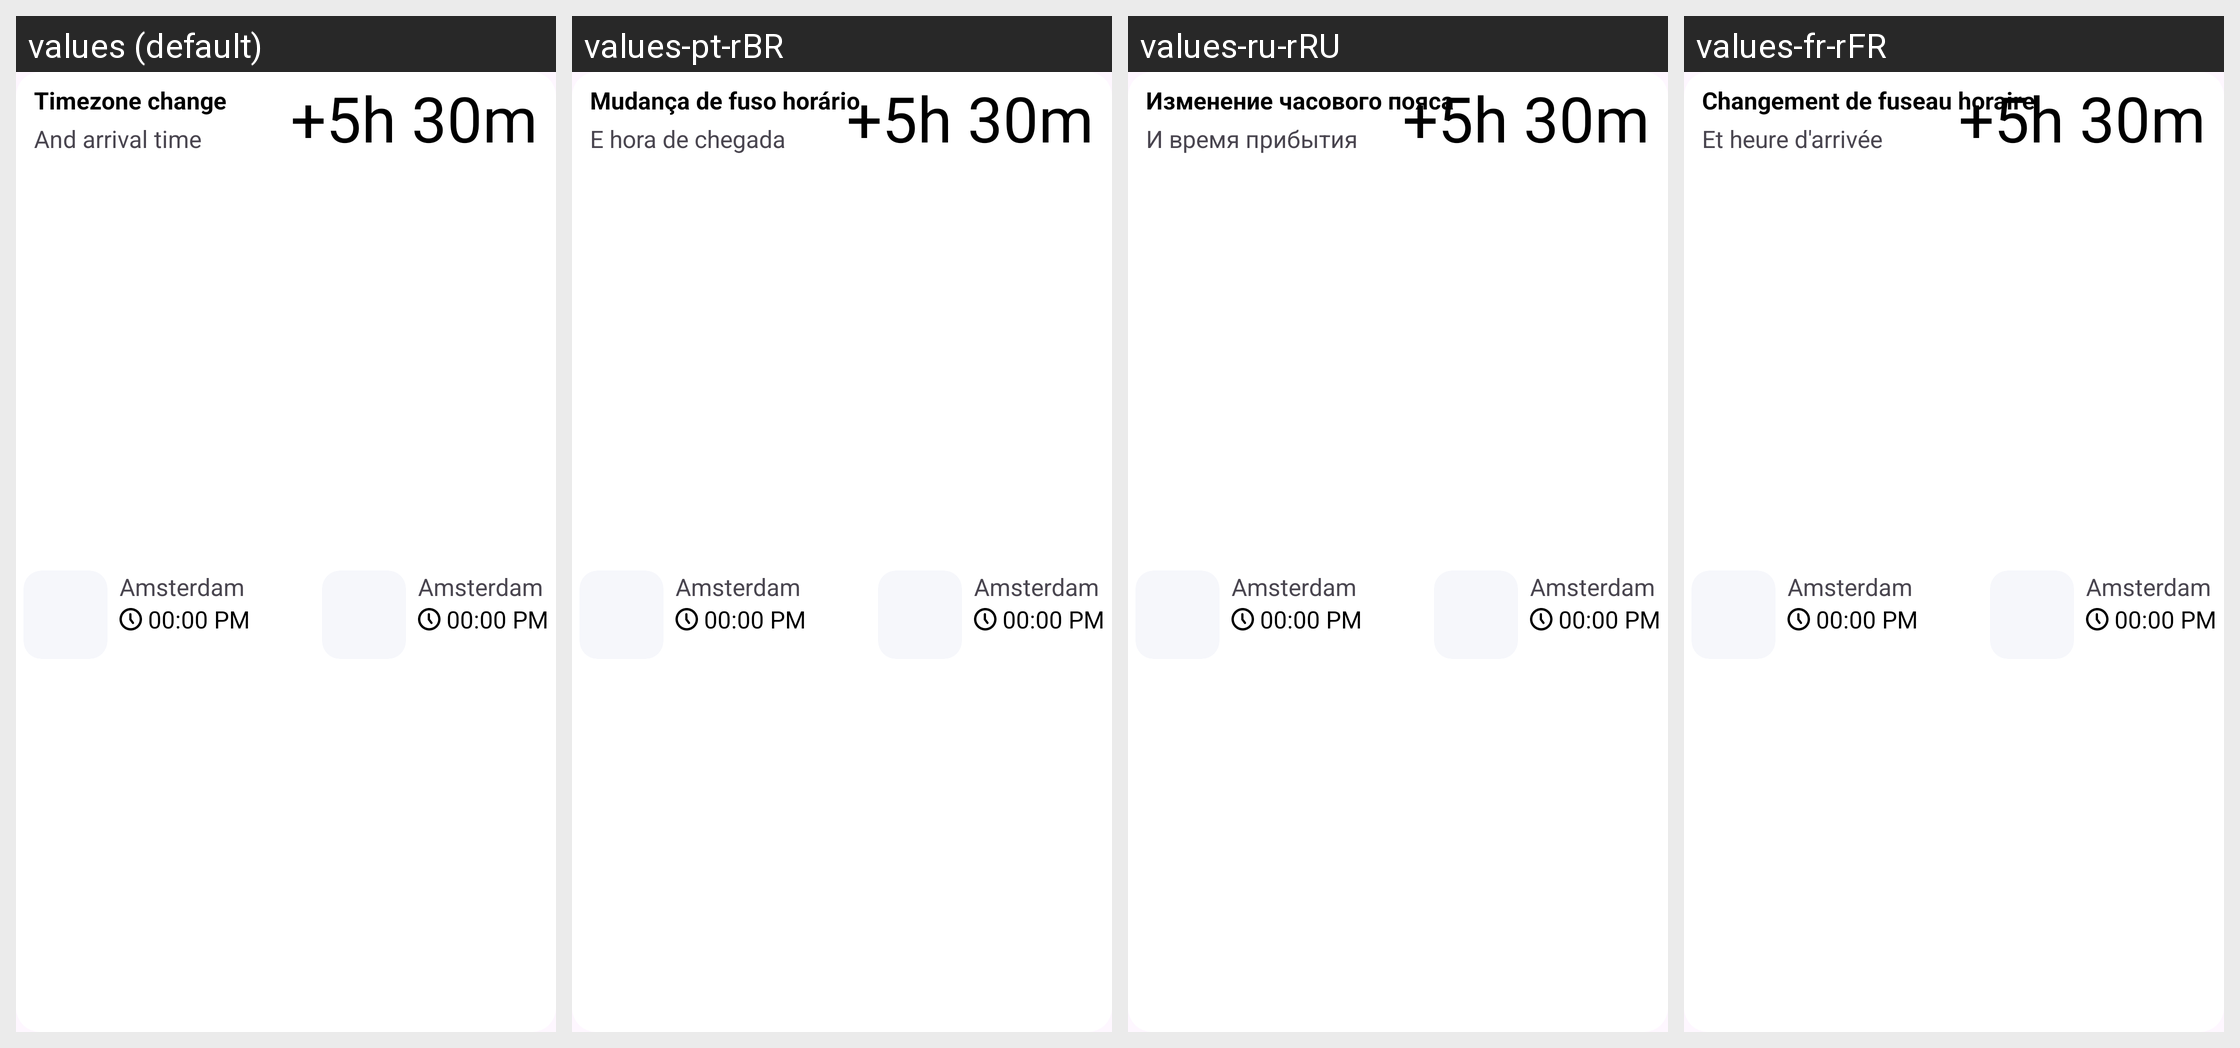

Strings drawn on this Android screen and how each of the app's shown locales translates them:
Android screen res/layout/flight_details_destination_timezone.xml rendered under 4 locales, left to right: values (default), values-pt-rBR, values-ru-rRU, values-fr-rFR. Device: Nexus 5 (rendered at 1080×1920; each locale shown at half size, 540×960, under a caption strip naming it); theme AppTheme.
Other locales in the repository, not shown: values-af, values-am, values-ar, values-as, values-az, values-be, values-bg, values-bg-rBG, values-bn, values-bs, values-ca, values-ca-rES, values-cs, values-cs-rCS, values-da, values-da-rDK, values-de, values-de-rDE, values-el, values-el-rEL, values-en-rAU, values-en-rCA, values-en-rGB, values-en-rIN, values-en-rXC, values-es, values-es-rES, values-es-rMX, values-es-rUS, values-et, values-et-rET, values-eu, values-fa, values-fi, values-fi-rFI, values-fr, values-fr-rCA, values-gl, values-gu, values-hi, values-hr, values-hr-rHR, values-hu, values-hu-rHU, values-hy, values-in, values-is, values-is-rIS, values-it, values-it-rIT, values-iw, values-ja, values-ja-rJP, values-ka, values-kk, values-km, values-kn, values-ko, values-ko-rKR, values-ky, values-lo, values-lt, values-lt-rLT, values-lv, values-lv-rLV, values-mk, values-ml, values-mn, values-mr, values-ms, values-my, values-nb, values-ne, values-nl, values-nl-rNL, values-no, values-no-rNO, values-or, values-pa, values-pl, values-pl-rPL, values-pt, values-pt-rPT, values-ro, values-ro-rRO, values-ru, values-si, values-sk, values-sk-rSK, values-sl, values-sl-rSL, values-sq, values-sq-rAL, values-sr, values-sr-rCS, values-sv, values-sv-rSE, values-sw, values-ta, values-te, values-th, values-th-rTH, values-tl, values-tr, values-tr-rTR, values-uk, values-ur, values-uz, values-vi, values-vi-rVN, values-zh-rCN, values-zh-rHK, values-zh-rTW, values-zu.
Strings drawn on this screen, with the default value and each locale's value (text and hints the layout hard-codes, and strings that could not be matched under every locale, appear in the picture but are not listed):

details.timezone.change
  values: Timezone change
  values-pt-rBR: Mudança de fuso horário
  values-ru-rRU: Изменение часового пояса
  values-fr-rFR: Changement de fuseau horaire

details.timezone.arrival.time
  values: And arrival time
  values-pt-rBR: E hora de chegada
  values-ru-rRU: И время прибытия
  values-fr-rFR: Et heure d'arrivée
